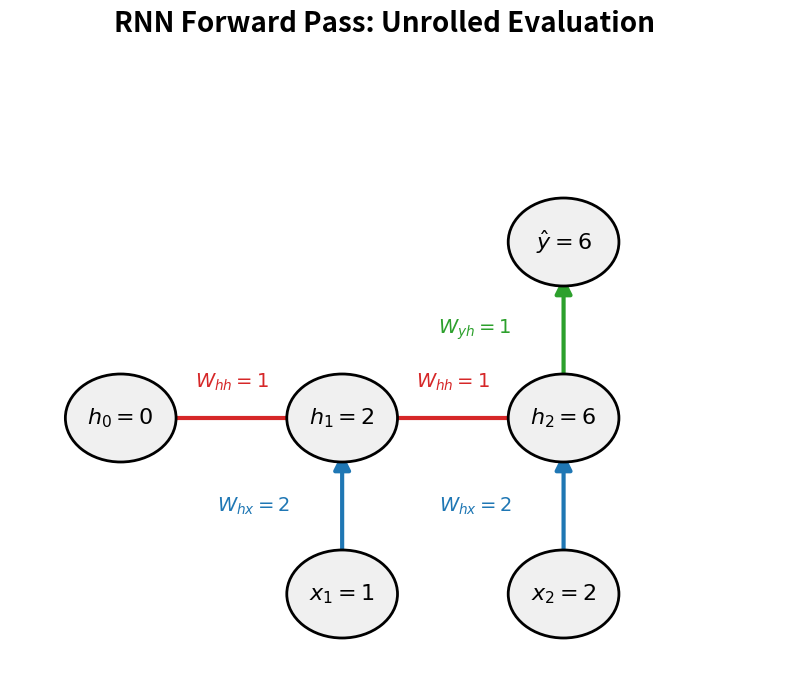

This chart was generated by the following Python code: (Note: this script raises an exception after producing the figure.)
import matplotlib.pyplot as plt
from matplotlib.patches import Circle, FancyArrowPatch

C_NODE = '#f0f0f0'
C_WHX = '#1f77b4'
C_WHH = '#d62728'
C_WYH = '#2ca02c'

def draw_node(ax, x, y, text, radius=0.5, color=C_NODE):
    circle = Circle((x, y), radius, facecolor=color, edgecolor='black', lw=2, zorder=2)
    ax.add_patch(circle)
    ax.text(x, y, text, ha='center', va='center', fontsize=16, fontweight='bold', zorder=3)

def draw_arrow(ax, start, end, color, label='', text_pos=None, text_bbox=None):
    arrow = FancyArrowPatch(start, end, connectionstyle="arc3,rad=0", 
                            color=color, arrowstyle='-|>', mutation_scale=25, lw=3,
                            shrinkA=25, shrinkB=25, zorder=1)
    ax.add_patch(arrow)
    if label and text_pos:
        bbox_props = text_bbox if text_bbox else dict(facecolor='white', edgecolor='none', alpha=0.8, pad=3)
        ax.text(text_pos[0], text_pos[1], label, color=color, fontsize=14, fontweight='bold', 
                ha='center', va='center', bbox=bbox_props, zorder=4)

# ==========================================
# 1. FORWARD PASS
# ==========================================
fig, ax = plt.subplots(figsize=(10, 8))
ax.set_xlim(-1, 6)
ax.set_ylim(-1, 6)
ax.axis('off')

# Nodes
draw_node(ax, 0, 2, "$h_0=0$")
draw_node(ax, 2, 0, "$x_1=1$")
draw_node(ax, 2, 2, "$h_1=2$")
draw_node(ax, 4, 0, "$x_2=2$")
draw_node(ax, 4, 2, "$h_2=6$")
draw_node(ax, 4, 4, "$\hat{y}=6$")

# Arrows & Labels
draw_arrow(ax, (0, 2), (2, 2), C_WHH, "$W_{hh}=1$", text_pos=(1, 2.4))
draw_arrow(ax, (2, 0), (2, 2), C_WHX, "$W_{hx}=2$", text_pos=(1.2, 1))
draw_arrow(ax, (2, 2), (4, 2), C_WHH, "$W_{hh}=1$", text_pos=(3, 2.4))
draw_arrow(ax, (4, 0), (4, 2), C_WHX, "$W_{hx}=2$", text_pos=(3.2, 1))
draw_arrow(ax, (4, 2), (4, 4), C_WYH, "$W_{yh}=1$", text_pos=(3.2, 3))

plt.suptitle("RNN Forward Pass: Unrolled Evaluation", fontsize=20, fontweight='bold', y=0.95)
plt.savefig('assets/rnn_forward_pass.png', dpi=300, bbox_inches='tight')
plt.close()

# ==========================================
# 2. BACKWARD PASS (BPTT)
# ==========================================
fig, ax = plt.subplots(figsize=(10, 8))
ax.set_xlim(-1, 7)
ax.set_ylim(-1, 6)
ax.axis('off')

# Nodes
draw_node(ax, 0, 2, "$h_0=0$")
draw_node(ax, 2, 0, "$x_1=1$")
draw_node(ax, 2, 2, "$h_1=2$")
draw_node(ax, 4, 0, "$x_2=2$")
draw_node(ax, 4, 2, "$h_2=6$")
draw_node(ax, 4, 4, "$d\hat{y}=2$\n(Error)", color='#ffcccc') # Error node

red_bbox = dict(facecolor='white', alpha=1.0, edgecolor='red')

# Arrows (Flowing backwards)
# Error -> h2
draw_arrow(ax, (4, 4), (4, 2), 'red', "$dW_{yh}=12$", text_pos=(4.8, 3.0), text_bbox=red_bbox)
# h2 -> h1
draw_arrow(ax, (4, 2), (2, 2), 'red', "BPTT\n$dh_1=2$", text_pos=(3.0, 2.6), text_bbox=red_bbox)

# Text Boxes explicitly placed beside nodes without drawing downward arrows
# dh2 text
ax.text(4.8, 2.2, "$dh_2=2$", color='red', fontsize=14, fontweight='bold', ha='center', va='center', bbox=red_bbox, zorder=4)

# t=2 Gradients beside x2
ax.text(5.5, 0, "$dW_{hx(t=2)}=4$\n$dW_{hh(t=2)}=4$", color='red', fontsize=14, fontweight='bold', ha='center', va='center', bbox=red_bbox, zorder=4)

# t=1 Gradients beside x1
ax.text(0.5, 0, "$dW_{hx(t=1)}=2$\n$dW_{hh(t=1)}=0$", color='red', fontsize=14, fontweight='bold', ha='center', va='center', bbox=red_bbox, zorder=4)

# Summary Box at the bottom
summary = "$dW_{hx} = 4\ (from\ t_2) + 2\ (from\ t_1) = \mathbf{6}$\n"
summary += "$dW_{hh} = 4\ (from\ t_2) + 0\ (from\ t_1) = \mathbf{4}$"
ax.text(3, -0.8, summary, ha='center', va='center', fontsize=16, fontweight='bold',
        bbox=dict(facecolor='#f8f9fa', edgecolor='black', pad=10, lw=2))

plt.suptitle("RNN Backward Pass (BPTT): Gradient Accumulation", fontsize=20, fontweight='bold', y=0.95)
plt.savefig('assets/rnn_backward_pass.png', dpi=300, bbox_inches='tight')
plt.close()

print("Saved assets/rnn_forward_pass.png and assets/rnn_backward_pass.png")
